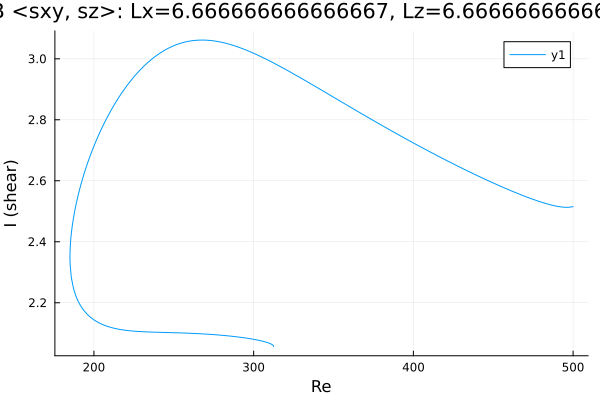

The file beside this chart, header and first rows:
Re, shear
500.0, 2.515
499.7, 2.515
498.3, 2.514
496.9, 2.513
495.5, 2.513
494, 2.513
492.6, 2.514
491.2, 2.515
489.8, 2.517
488.4, 2.518
487, 2.52
485.6, 2.522
484.1, 2.524
482.7, 2.526
481.3, 2.528
479.9, 2.53
478.5, 2.533
477.1, 2.535
475.7, 2.538
474.2, 2.54
472.8, 2.543
471.4, 2.546
470, 2.549
468.6, 2.552
467.2, 2.554
465.8, 2.557
464.3, 2.56
462.9, 2.563
461.5, 2.567
460.1, 2.57
458.7, 2.573
457.3, 2.576
455.9, 2.579
454.4, 2.582
453, 2.586
451.6, 2.589
450.2, 2.592
448.8, 2.596
447.4, 2.599
446, 2.602
444.5, 2.606
443.1, 2.609
441.7, 2.613
440.3, 2.616
438.9, 2.62
438.9, 2.62
437.5, 2.623
436, 2.627
434.6, 2.63
433.2, 2.634
431.8, 2.638
430.4, 2.641
429, 2.645
427.6, 2.649
426.2, 2.652
424.7, 2.656
423.3, 2.66
421.9, 2.664
420.5, 2.667
419.1, 2.671
... 727 more rows
